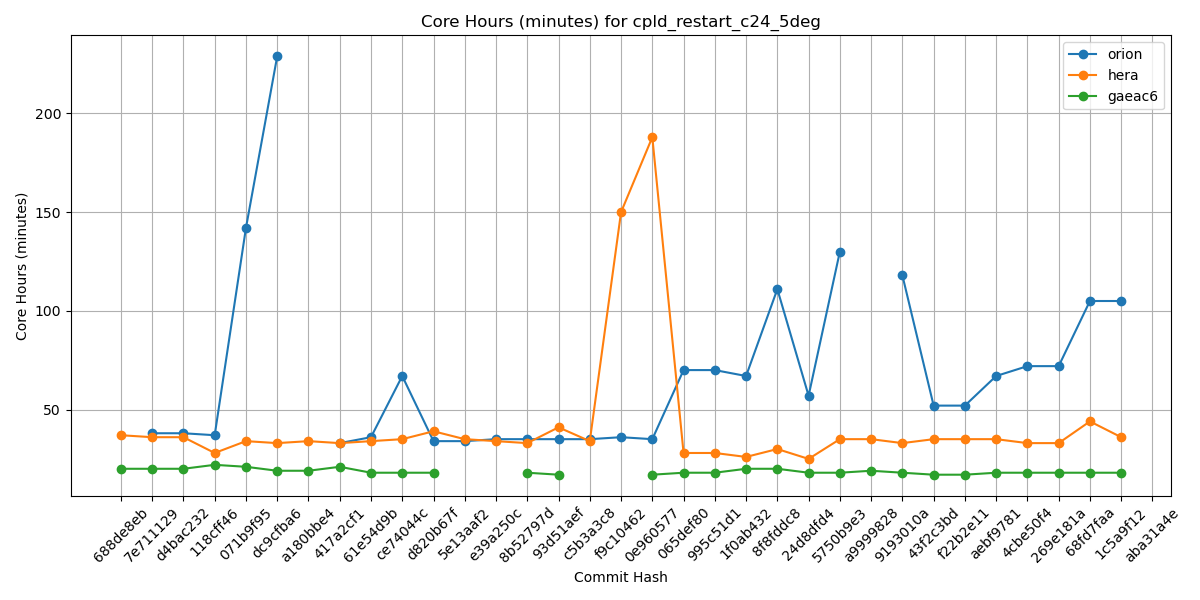

Values plotted in this chart, from the file beside it:
Hash, orion, hera, gaeac6
688de8eb, , 37, 20
7e711129, 38, 36, 20
d4bac232, 38, 36, 20
118cff46, 37, 28, 22
071b9f95, 142, 34, 21
dc9cfba6, 229, 33, 19
a180bbe4, , 34, 19
417a2cf1, 33, 33, 21
61e54d9b, 36, 34, 18
ce74044c, 67, 35, 18
d820b67f, 34, 39, 18
5e13aaf2, 34, 35, 
e39a250c, 35, 34, 
8b52797d, 35, 33, 18
93d51aef, 35, 41, 17
c5b3a3c8, 35, 34, 
f9c10462, 36, 150, 
0e960577, 35, 188, 17
065def80, 70, 28, 18
995c51d1, 70, 28, 18
1f0ab432, 67, 26, 20
8f8fddc8, 111, 30, 20
24d8dfd4, 57, 25, 18
5750b9e3, 130, 35, 18
a9999828, , 35, 19
9193010a, 118, 33, 18
43f2c3bd, 52, 35, 17
f22b2e11, 52, 35, 17
aebf9781, 67, 35, 18
4cbe50f4, 72, 33, 18
269e181a, 72, 33, 18
68fd7faa, 105, 44, 18
1c5a9f12, 105, 36, 18
aba31a4e, , , 
b81282e5, , , 
5a297a6e, , , 
ff162f36, , , 
9e4778cd, , , 
4a566203, , , 
4f0111b2, , , 
c0d4de3c, , , 
7cc588ae, , , 
9b9a6304, , , 
4e75e7b4, , , 
69d03840, , , 
0d1af3e3, , , 
6ece76a2, , , 
c5f801e4, , , 
f7d8b0cd, , , 
a8c1628d, , , 
